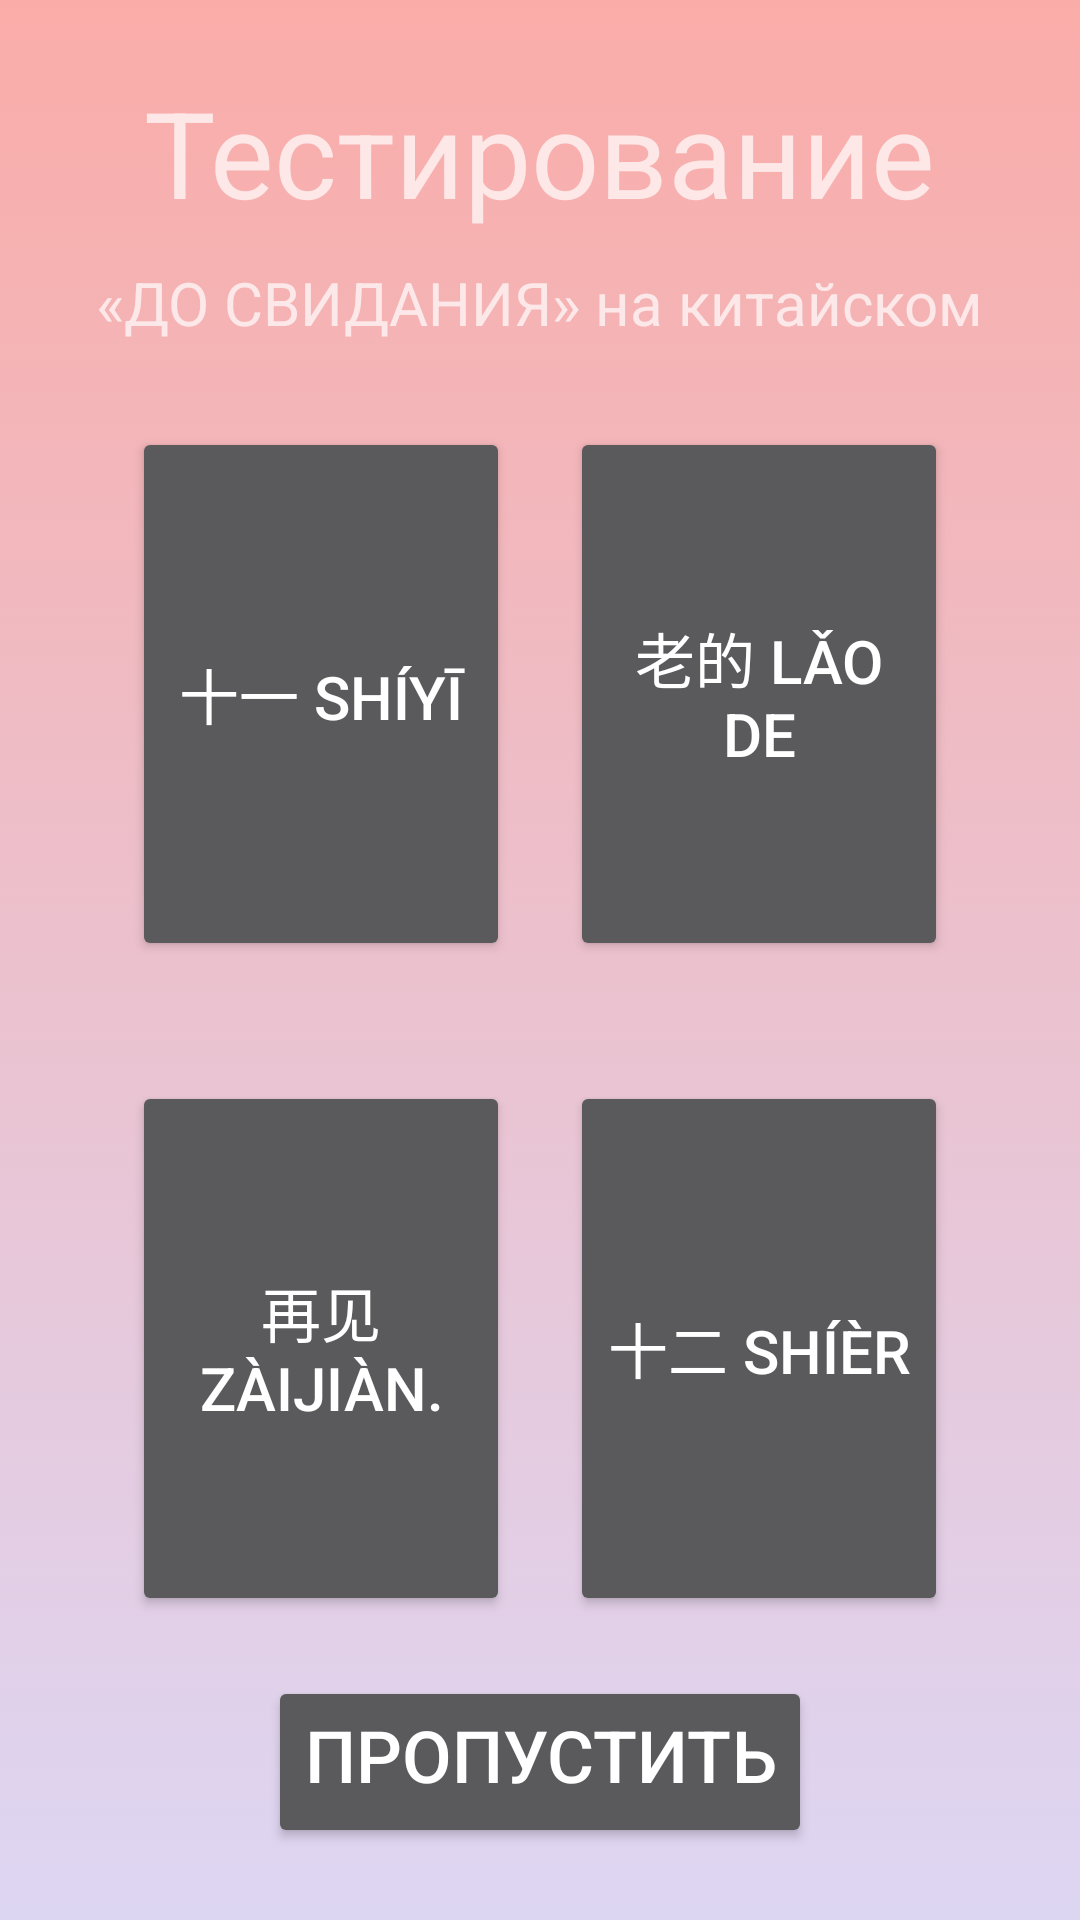

Here is an Android app screen rendered from its layout file. Give the layout XML and the strings, colors and styles it references.
<!-- AndroidManifest.xml: application theme AppTheme -->
<!-- res/layout/activity_test19.xml -->
<?xml version="1.0" encoding="utf-8"?>
<LinearLayout
    xmlns:android="http://schemas.android.com/apk/res/android"
    xmlns:app="http://schemas.android.com/apk/res-auto"
    xmlns:tools="http://schemas.android.com/tools"
    android:layout_width="match_parent"
    android:layout_height="match_parent"
    android:padding="24dp"
    android:background="@drawable/bg_gradient"
    tools:context=".tests.test19">

    <LinearLayout
        android:layout_width="match_parent"
        android:layout_height="match_parent"
        android:orientation="vertical"
        >

        <TextView
            android:layout_width="wrap_content"
            android:layout_height="wrap_content"
            android:layout_gravity="center"
            android:text="@string/testing"
            android:textSize="40sp" />

        <TextView
            android:layout_width="wrap_content"
            android:layout_height="wrap_content"
            android:layout_gravity="center"
            android:layout_marginTop="10dp"
            android:text="@string/goodByeString"
            android:textSize="20sp" />

        <LinearLayout
            android:id="@+id/first_block"
            android:layout_width="match_parent"
            android:layout_height="0dp"
            android:layout_marginTop="8dp"
            android:layout_weight="1"
            android:orientation="horizontal"
            android:padding="10dp">


            <Button
                android:id="@+id/eleven"
                style="@style/button_cards"
                android:text="@string/ElevenChinese"
                android:visibility="visible" />

            <Button
                android:id="@+id/old"
                style="@style/button_cards"
                android:text="@string/OldChinese" />

        </LinearLayout>

        <LinearLayout
            android:id="@+id/second_block"
            android:layout_width="match_parent"
            android:layout_height="0dp"
            android:layout_weight="1"
            android:orientation="horizontal"
            android:padding="10dp">
            <Button
                android:id="@+id/bye"
                style="@style/button_cards"
                android:text="@string/GoodByeChinese" />

            <Button
                style="@style/button_cards"
                android:text="@string/TwelveChinese"
                android:id="@+id/twelve"/>




        </LinearLayout>
        <Button
            android:id="@+id/next_btn"
            android:layout_width="wrap_content"
            android:layout_height="wrap_content"
            android:text="@string/next"
            android:layout_gravity="center"
            android:textSize="24sp"
            android:paddingBottom="15dp"/>
    </LinearLayout>



</LinearLayout>
<!-- resources referenced by this layout -->
<resources>
  <!-- drawable bg_gradient (drawable) -->
  <?xml version="1.0" encoding="utf-8"?>
  <selector xmlns:android="http://schemas.android.com/apk/res/android">
  <item>
      <shape>
          <gradient
              android:angle="90"
              android:startColor="#ddd6f3"
              android:endColor="#faaca8"
              android:type="linear"/>
  
      </shape>
  </item>
  </selector>
  <string name="ElevenChinese" translatable="false">十一 shíyī</string>
  <string name="GoodByeChinese" translatable="false">再见 Zàijiàn.</string>
  <string name="OldChinese" translatable="false">老的 lǎo de</string>
  <string name="TwelveChinese" translatable="false">十二 shíèr</string>
  <string name="goodByeString">«ДО СВИДАНИЯ» на китайском</string>
  <string name="next">Пропустить</string>
  <string name="testing">Тестирование</string>
  <style name="button_cards">
          <item name="android:layout_width">0dp</item>
          <item name="android:layout_weight">1</item>
          <item name="android:gravity">center</item>
          <item name="android:textSize">20sp</item>
          <item name="android:layout_height">match_parent</item>
          <item name="android:layout_margin">10dp</item>
      </style>
  <style name="AppTheme" parent="Theme.AppCompat">
          
          <item name="colorPrimary">#2196F3</item>
          <item name="colorPrimaryDark">#1976D2</item>
          <item name="colorAccent">#7C4DFF</item>
      </style>
</resources>
